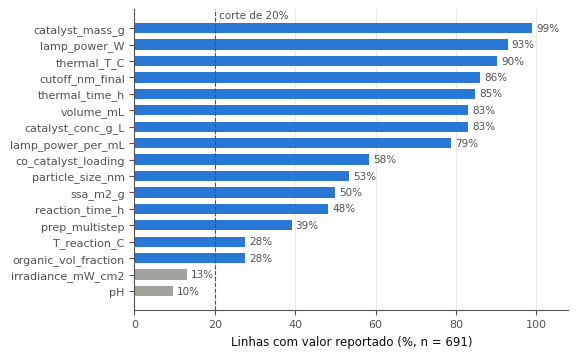

Source code (Python): (Note: this script raises an exception after producing the figure.)
"""Figures for the progress report. All numbers are copied from notebook
outputs (NB05b, NB10, NB11, NB12, NB14, NB15b, NB16, NB17, NB18) as reported
in the 2026-10-14 session; each figure's source is stated in its caption."""
import numpy as np
import matplotlib
matplotlib.use("Agg")
import matplotlib.pyplot as plt
from matplotlib.lines import Line2D

OUT = "figures/"
C = {"blue": "#2a78d6", "orange": "#eb6834", "aqua": "#1baf7a",
     "yellow": "#eda100", "magenta": "#e87ba4"}
INK, INK2, GRID, NEUTRAL = "#0b0b0b", "#52514e", "#e6e5e0", "#a3a29d"

plt.rcParams.update({
    "font.family": "DejaVu Sans", "font.size": 8.5, "axes.labelsize": 8.5,
    "axes.titlesize": 9, "xtick.labelsize": 8, "ytick.labelsize": 8,
    "axes.edgecolor": INK2, "axes.labelcolor": INK, "xtick.color": INK2,
    "ytick.color": INK2, "text.color": INK, "axes.spines.top": False,
    "axes.spines.right": False, "axes.grid": True, "grid.color": GRID,
    "grid.linewidth": 0.6, "axes.axisbelow": True, "legend.frameon": False,
    "savefig.bbox": "tight", "pdf.fonttype": 42,
})

def save(fig, name):
    fig.savefig(OUT + name + ".pdf")
    fig.savefig(OUT + name + ".png", dpi=200)
    plt.close(fig)

# ---------------------------------------------------------------------------
# F1 — coverage of experimental variables (NB05b)
# ---------------------------------------------------------------------------
fill = {"catalyst_mass_g": 99.0, "lamp_power_W": 92.9, "thermal_T_C": 90.3,
        "cutoff_nm_final": 86.0, "thermal_time_h": 84.7, "volume_mL": 83.1,
        "catalyst_conc_g_L": 83.1, "lamp_power_per_mL": 78.7,
        "co_catalyst_loading": 58.3, "particle_size_nm": 53.4, "ssa_m2_g": 49.9,
        "reaction_time_h": 48.2, "prep_multistep": 39.1, "T_reaction_C": 27.5,
        "organic_vol_fraction": 27.5, "irradiance_mW_cm2": 13.0, "pH": 9.6}
names = list(fill)[::-1]
vals = [fill[n] for n in names]
fig, ax = plt.subplots(figsize=(5.6, 3.9))
cols = [C["blue"] if v >= 20 else NEUTRAL for v in vals]
ax.barh(names, vals, color=cols, height=0.62)
for i, v in enumerate(vals):
    ax.text(v + 1, i, f"{v:.0f}%", va="center", fontsize=7.5, color=INK2)
ax.axvline(20, color=INK2, lw=0.8, ls="--")
ax.text(21, len(names) - 0.4, "corte de 20%", fontsize=7.5, color=INK2)
ax.set_xlim(0, 108)
ax.set_xlabel("Linhas com valor reportado (%, n = 691)")
ax.grid(axis="y", visible=False)
save(fig, "f01_coverage")

# ---------------------------------------------------------------------------
# F2 — feature layers, single 5-fold GroupKFold (NB10 v1 / v2)
# ---------------------------------------------------------------------------
models = ["RF", "XGBoost", "CatBoost"]
L1 = [-0.162, -0.298, -0.282]
L3v1 = [-0.056, -0.005, -0.028]
L3v2 = [0.072, 0.153, 0.106]
x = np.arange(3); w = 0.26
fig, ax = plt.subplots(figsize=(5.2, 3.0))
for k, (lab, v, c) in enumerate([("L1: material", L1, C["blue"]),
                                 ("L3: + experimental (X_exp)", L3v1, C["orange"]),
                                 ("L3: + experimental (X_exp_v2)", L3v2, C["aqua"])]):
    b = ax.bar(x + (k - 1) * w, v, w * 0.92, color=c, label=lab)
    for xi, vi in zip(x + (k - 1) * w, v):
        ax.text(xi, vi + (0.012 if vi >= 0 else -0.012), f"{vi:+.2f}", ha="center",
                va="bottom" if vi >= 0 else "top", fontsize=7, color=INK2)
ax.axhline(0, color=INK2, lw=0.8)
ax.set_xticks(x); ax.set_xticklabels(models)
ax.set_ylabel("R² (log), GroupKFold por DOI (5 folds)")
ax.set_ylim(-0.36, 0.22)
ax.legend(loc="upper center", bbox_to_anchor=(0.5, -0.1), ncol=3, fontsize=7)
ax.grid(axis="x", visible=False)
save(fig, "f02_layers")

# ---------------------------------------------------------------------------
# F3 — ablation (NB11) and composition contribution (NB12 + NB18), paired ΔR²
# ---------------------------------------------------------------------------
abl = [("EXP_ONLY (sem material)", -0.001, -0.244, 0.243),
       ("L3 − solução/reação", 0.011, -0.092, 0.126),
       ("L3 − material medido", -0.011, -0.155, 0.094),
       ("L3 − normalização por massa", -0.025, -0.177, 0.117),
       ("L3 − cocatalisador", -0.060, -0.174, 0.043),
       ("L3 − síntese", -0.064, -0.186, 0.168),
       ("L3 − reator/luz", -0.157, -0.416, 0.105),
       ("L1 (só material)", -0.472, -0.912, -0.126)]
comp = [("+ frações de ânion (V2)", 0.018, -0.060, 0.127),
        ("+ X_material antigo (V1)", 0.002, -0.203, 0.249),
        ("+ X_material_v2 (com ânions)", -0.001, -0.189, 0.290),
        ("+ compacto sem Eg", -0.010, -0.231, 0.181),
        ("+ compacto (16, com Eg medido)", -0.047, -0.283, 0.196),
        ("só X_material_v2", -0.336, -0.695, 0.167),
        ("só compacto", -0.509, -1.024, 0.153)]
fig, axes = plt.subplots(1, 2, figsize=(7.2, 3.3), gridspec_kw={"wspace": 1.35})
for ax, data, title, ref in [(axes[0], abl, "Ablação (vs L3 completo)", "L3"),
                             (axes[1], comp, "Composição (vs EXP_ONLY)", "EXP")]:
    data = data[::-1]
    y = np.arange(len(data))
    for yi, (lab, m, lo, hi) in zip(y, data):
        ax.plot([lo, hi], [yi, yi], color=NEUTRAL, lw=1.6, solid_capstyle="round")
        ax.plot(m, yi, "o", ms=5.5, color=C["blue"], mec="white", mew=0.8)
    ax.axvline(0, color=INK2, lw=0.8)
    ax.set_yticks(y); ax.set_yticklabels([d[0] for d in data])
    ax.set_title(title, loc="left")
    ax.set_xlabel("ΔR² pareado (log)")
    ax.grid(axis="y", visible=False)
save(fig, "f03_ablation_composition")

# ---------------------------------------------------------------------------
# F4 — within-paper pair accuracy by pair type (NB14 + NB18)
# ---------------------------------------------------------------------------
types = ["todos", "puro vs\nmodificado", "não-mistos", "mesma\ncomplexidade"]
series = [
    ("XGBoost, descritores sem ânions (NB14)", [0.643, 0.789, 0.605, 0.542], C["blue"], "o"),
    ("XGBoost, descritores com ânions (NB18)", [0.613, 0.768, 0.572, 0.503], C["orange"], "s"),
    ("Regra: modificado ganha", [np.nan, 0.786, np.nan, np.nan], C["aqua"], "D"),
    ("Regra: mais elementos ganha", [0.783, 0.837, 0.742, np.nan], C["yellow"], "^"),
    ("Regra: menor Eg ganha", [0.606, 0.729, 0.556, 0.481], C["magenta"], "v"),
]
fig, ax = plt.subplots(figsize=(6.0, 3.2))
ax.axhspan(0.5, 0.59, color="#f1f0ec", zorder=0)
ax.text(3.42, 0.545, "faixa nula\n(p95 ≈ 0.57–0.60)", fontsize=6.8, color=INK2, va="center")
ax.axhline(0.5, color=INK2, lw=0.8, ls="--")
off = np.linspace(-0.24, 0.24, len(series))
for (lab, v, c, mk), o in zip(series, off):
    ax.plot(np.arange(4) + o, v, mk, color=c, ms=6, mec="white", mew=0.7, label=lab,
            linestyle="none")
ax.set_xticks(range(4)); ax.set_xticklabels(types)
ax.set_xlim(-0.5, 4.1)
ax.set_ylim(0.44, 0.88)
ax.set_ylabel("Acurácia de pares (nulo = 0,5)")
ax.legend(fontsize=7, loc="upper left", bbox_to_anchor=(1.0, 1.0))
ax.grid(axis="x", visible=False)
save(fig, "f04_pairs")

# ---------------------------------------------------------------------------
# F5 — synthetic validation of the bias test (NB14 mock) vs real data (NB18)
# ---------------------------------------------------------------------------
groups = ["Sintético:\nsó viés", "Sintético:\nsó física", "Dados reais\n(NB18)"]
allp = [0.628, 0.752, 0.613]
nonm = [0.502, 0.746, 0.572]
x = np.arange(3); w = 0.34
fig, ax = plt.subplots(figsize=(4.6, 2.9))
for k, (lab, v, c) in enumerate([("todos os pares", allp, C["blue"]),
                                 ("pares não-mistos", nonm, C["orange"])]):
    ax.bar(x + (k - 0.5) * w, v, w * 0.9, color=c, label=lab)
    for xi, vi in zip(x + (k - 0.5) * w, v):
        ax.text(xi, vi + 0.006, f"{vi:.2f}", ha="center", fontsize=7, color=INK2)
ax.axhline(0.5, color=INK2, lw=0.8, ls="--")
ax.set_ylim(0.4, 0.82)
ax.set_xticks(x); ax.set_xticklabels(groups)
ax.set_ylabel("Acurácia de pares (XGBoost OOF)")
ax.legend(fontsize=7.5, loc="upper left")
ax.grid(axis="x", visible=False)
save(fig, "f05_synthetic")

# ---------------------------------------------------------------------------
# F6 — band gap: featurisation and external data (NB17)
# ---------------------------------------------------------------------------
bg = [("Com ânions (RF)", 0.457, 0.308, 0.602, C["blue"]),
      ("Com ânions (XGBoost)", 0.414, 0.187, 0.565, C["blue"]),
      ("X_material antigo (RF)", 0.220, -0.008, 0.398, NEUTRAL),
      ("Mesmo featurizador, sem ânions (RF)", 0.130, -0.332, 0.319, NEUTRAL),
      ("+ externo como feature (Eg>0, RF)", 0.480, 0.333, 0.616, C["orange"]),
      ("+ externo, treino combinado (O/N)", 0.408, 0.157, 0.577, C["orange"]),
      ("Externo calibrado (O/N)", 0.182, 0.031, 0.265, C["orange"]),
      ("Externo zero-shot (O/N)", -0.119, -0.551, 0.168, C["orange"])][::-1]
fig, ax = plt.subplots(figsize=(5.8, 3.3))
ax.axvspan(0.90, 0.95, color="#f1f0ec", zorder=0)
ax.text(0.925, len(bg) - 0.4, "teto de\nmedição", fontsize=7, color=INK2, ha="center", va="top")
for yi, (lab, m, lo, hi, c) in enumerate(bg):
    ax.plot([lo, hi], [yi, yi], color=c, lw=1.6, alpha=0.55, solid_capstyle="round")
    ax.plot(m, yi, "o", ms=6, color=c, mec="white", mew=0.8)
    ax.text(hi + 0.02, yi, f"{m:.2f}", va="center", fontsize=7, color=INK2)
ax.axvline(0, color=INK2, lw=0.8)
ax.set_yticks(range(len(bg))); ax.set_yticklabels([b[0] for b in bg])
ax.set_xlim(-0.65, 1.0)
ax.set_xlabel("R² do band gap (CV por DOI + expurgo de composições; IC 95% bootstrap por DOI)")
ax.grid(axis="y", visible=False)
save(fig, "f06_bandgap")

# ---------------------------------------------------------------------------
# F7 — Eg reproducibility across papers (NB15b) and vs Matbench (NB16)
# ---------------------------------------------------------------------------
rep = [("SrTiO3", 15, 0.285), ("BaTiO3", 6, 0.139), ("LaFeO3", 6, 0.216),
       ("CaTiO3", 5, 0.077), ("La2Ti2O7", 4, 0.322), ("NaTaO3", 4, 0.208),
       ("LaMnO3", 4, 0.615), ("LaCoO3", 4, 0.593), ("KNbO3", 4, 0.073),
       ("La2NiO4", 3, 0.115), ("PbTiO3", 3, 0.100), ("Sr2TiO4", 3, 0.407)]
mb = [("BaIn0.5Ta0.5O3", 4.08, 4.17), ("BaTaO2N", 1.80, 1.78), ("BaSnO3", 3.01, 3.10),
      ("CaTaO2N", 2.50, 2.40), ("CaSnO3", 4.30, 4.40), ("La2CuO4", 1.80, 0.00),
      ("LaTaON2", 1.98, 2.00), ("LiTaO3", 5.12, 4.10), ("SrTaO2N", 2.07, 1.99),
      ("PrTaON2", 2.03, 2.00), ("Sr2TiO4", 2.95, 3.41), ("Sr3Ti2O7", 3.31, 3.26),
      ("SrSnO3", 4.10, 4.10)]
fig, axes = plt.subplots(1, 2, figsize=(6.6, 3.1), gridspec_kw={"wspace": 0.55})
ax = axes[0]
rep_s = sorted(rep, key=lambda r: r[2])
ax.barh([r[0] for r in rep_s], [r[2] for r in rep_s], color=C["blue"], height=0.6)
for i, r in enumerate(rep_s):
    ax.text(0.72, i, f"n={r[1]}", va="center", ha="right", fontsize=6.8, color=INK2)
ax.axvline(0.139, color=INK2, lw=0.8, ls="--")
ax.text(0.145, len(rep_s) - 0.35, "mediana (25 comp.)\n0.14 eV", fontsize=6.8, color=INK2, va="bottom")
ax.set_ylim(-0.6, len(rep_s) + 0.9)
ax.set_xlabel("DP do Eg entre artigos (eV)")
ax.set_title("(a) Mesma composição, artigos diferentes", loc="left", fontsize=8.5)
ax.set_xlim(0, 0.75); ax.grid(axis="y", visible=False)
ax = axes[1]
p = np.array([m[1] for m in mb]); e = np.array([m[2] for m in mb])
ax.plot([0, 5.5], [0, 5.5], color=INK2, lw=0.8)
ax.plot(p, e, "o", color=C["orange"], ms=5.5, mec="white", mew=0.7)
OFFS = {"La2CuO4": (8, 2), "LiTaO3": (-14, -12), "Sr2TiO4": (-40, 2)}
for lab, a, b in mb:
    if lab in OFFS:
        ax.annotate(lab, (a, b), xytext=OFFS[lab], textcoords="offset points",
                    fontsize=6.8, color=INK2)
ax.set_xlim(0, 5.5); ax.set_ylim(-0.2, 5.5)
ax.set_xlabel("Eg no projeto (eV)"); ax.set_ylabel("Eg no Matbench (eV)")
ax.set_title("(b) Projeto vs compilação externa (13)", loc="left", fontsize=8.5)
save(fig, "f07_reproducibility")
print("figures written")

# ---------------------------------------------------------------------------
# F0 — v1 (previous report) vs v2: same targets, different validation/descriptors
# ---------------------------------------------------------------------------
eg = [("v1: hold-out por composto (GB)", 0.70, None, None, NEUTRAL),
      ("v2: CV por composição, X_material", 0.43, 0.15, 0.55, NEUTRAL),
      ("v2: CV por DOI, X_material", 0.19, 0.00, 0.44, NEUTRAL),
      ("v2: CV por DOI + expurgo, X_material", 0.14, -0.05, 0.38, NEUTRAL),
      ("v2: CV por DOI + expurgo, com ânions", 0.46, 0.31, 0.60, C["blue"])][::-1]
h2 = [("v1: CV por composto, material (RF)", 0.022, None, None, NEUTRAL),
      ("v1: CV por composto, material+thermo (RF)", 0.042, None, None, NEUTRAL),
      ("v1: teste hold-out por composto (RF)", 0.049, None, None, NEUTRAL),
      ("v2: CV por DOI, só material (XGB)", -0.403, -0.835, -0.080, C["orange"]),
      ("v2: CV por DOI, só condições (XGB)", 0.068, -0.338, 0.402, C["orange"]),
      ("v2: CV por DOI, condições+material (XGB)", 0.069, -0.284, 0.360, C["orange"])][::-1]
fig, axes = plt.subplots(1, 2, figsize=(7.4, 3.0), gridspec_kw={"wspace": 1.25})
for ax, data, title, xl in [(axes[0], eg, "(a) Band gap", (-0.2, 0.85)),
                            (axes[1], h2, "(b) Taxa de H$_2$ (log)", (-1.1, 0.5))]:
    for yi, (lab, m, lo, hi, c) in enumerate(data):
        if lo is not None:
            ax.plot([lo, hi], [yi, yi], color=c, lw=1.5, alpha=0.55, solid_capstyle="round")
        ax.plot(m, yi, "o" if "v2" in lab else "s", ms=5.5, color=c, mec="white", mew=0.7)
        if hi is not None and hi < 0:
            ax.text(lo - 0.03, yi, f"{m:.2f}", va="center", ha="right", fontsize=6.8, color=INK2)
        else:
            ax.text((hi if hi is not None else m) + 0.03, yi, f"{m:.2f}", va="center",
                    fontsize=6.8, color=INK2)
    ax.axvline(0, color=INK2, lw=0.8)
    ax.set_yticks(range(len(data))); ax.set_yticklabels([d[0] for d in data], fontsize=7.2)
    ax.set_xlim(*xl); ax.set_title(title, loc="left"); ax.set_xlabel("R²")
    ax.grid(axis="y", visible=False)
save(fig, "f00_v1_v2")
